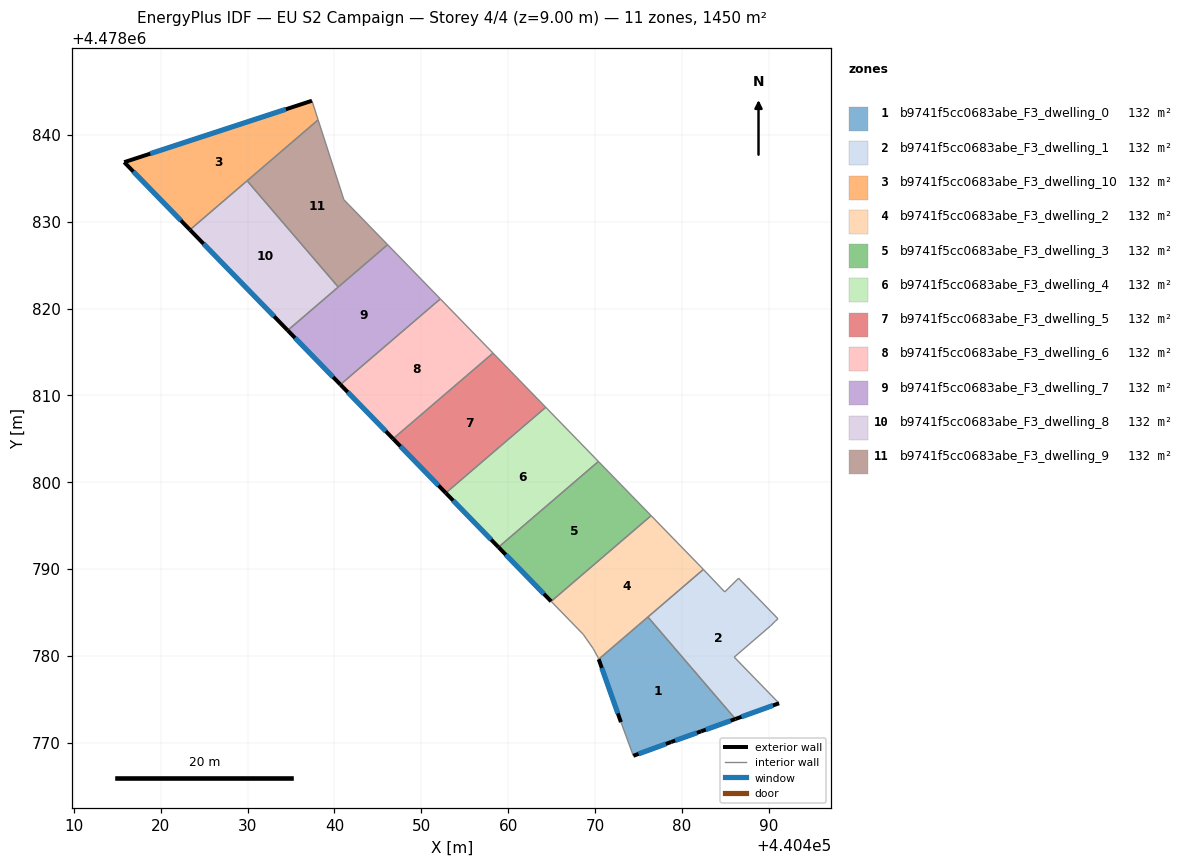
=== STOREY PLAN SPEC (per zone: floor XY polygon, exterior-wall plan segments, windows/doors) ===
zone 1: b9741f5cc0683abe_F3_dwelling_0  (131.8 m²)
  floor: (440476.10, 4478784.46) (440486.18, 4478772.71) (440482.22, 4478771.29) (440478.77, 4478770.06) (440474.43, 4478768.47) (440473.00, 4478772.35) (440470.44, 4478779.60)
  exterior wall: (440474.43, 4478768.47) – (440478.77, 4478770.06)  [4.6 m]
    window: (440475.03, 4478768.70) – (440478.17, 4478769.84)  [7.2 m²]
  exterior wall: (440470.44, 4478779.60) – (440473.00, 4478772.35)  [7.7 m]
    window: (440470.79, 4478778.59) – (440472.64, 4478773.36)  [12.0 m²]
  exterior wall: (440482.22, 4478771.29) – (440486.18, 4478772.71)  [4.2 m]
    window: (440482.77, 4478771.49) – (440485.63, 4478772.52)  [6.6 m²]
  exterior wall: (440478.77, 4478770.06) – (440482.22, 4478771.29)  [3.7 m]
    window: (440479.25, 4478770.23) – (440481.74, 4478771.12)  [5.7 m²]
  interior walls: 3
zone 2: b9741f5cc0683abe_F3_dwelling_1  (131.8 m²)
  floor: (440486.55, 4478788.93) (440491.09, 4478784.26) (440490.77, 4478783.97) (440490.25, 4478783.46) (440486.05, 4478779.84) (440491.21, 4478774.53) (440486.18, 4478772.71) (440476.10, 4478784.46) (440482.49, 4478789.94) (440484.96, 4478787.35)
  exterior wall: (440486.18, 4478772.71) – (440491.21, 4478774.53)  [5.3 m]
    window: (440486.88, 4478772.97) – (440490.51, 4478774.27)  [8.4 m²]
  interior walls: 9
zone 3: b9741f5cc0683abe_F3_dwelling_10  (131.8 m²)
  floor: (440437.40, 4478843.93) (440438.11, 4478841.73) (440423.35, 4478829.07) (440415.78, 4478836.86)
  exterior wall: (440415.78, 4478836.86) – (440423.35, 4478829.07)  [10.9 m]
    window: (440416.83, 4478835.77) – (440422.30, 4478830.15)  [17.0 m²]
  exterior wall: (440437.40, 4478843.93) – (440415.78, 4478836.86)  [22.8 m]
    window: (440434.40, 4478842.95) – (440418.78, 4478837.84)  [35.6 m²]
  interior walls: 3
zone 4: b9741f5cc0683abe_F3_dwelling_2  (131.8 m²)
  floor: (440482.22, 4478790.23) (440482.49, 4478789.94) (440470.44, 4478779.60) (440470.37, 4478779.79) (440469.80, 4478780.82) (440468.65, 4478782.46) (440464.96, 4478786.26) (440476.47, 4478796.14)
  interior walls: 8
zone 5: b9741f5cc0683abe_F3_dwelling_3  (131.8 m²)
  floor: (440470.40, 4478802.38) (440476.47, 4478796.14) (440464.96, 4478786.26) (440458.89, 4478792.51)
  exterior wall: (440458.89, 4478792.51) – (440464.96, 4478786.26)  [8.7 m]
    window: (440459.73, 4478791.64) – (440464.12, 4478787.13)  [13.6 m²]
  interior walls: 3
zone 6: b9741f5cc0683abe_F3_dwelling_4  (131.8 m²)
  floor: (440464.33, 4478808.62) (440470.40, 4478802.38) (440458.89, 4478792.51) (440452.82, 4478798.75)
  exterior wall: (440452.82, 4478798.75) – (440458.89, 4478792.51)  [8.7 m]
    window: (440453.66, 4478797.88) – (440458.05, 4478793.37)  [13.6 m²]
  interior walls: 3
zone 7: b9741f5cc0683abe_F3_dwelling_5  (131.8 m²)
  floor: (440458.26, 4478814.87) (440464.33, 4478808.62) (440452.82, 4478798.75) (440446.75, 4478804.99)
  exterior wall: (440446.75, 4478804.99) – (440452.82, 4478798.75)  [8.7 m]
    window: (440447.59, 4478804.13) – (440451.98, 4478799.62)  [13.6 m²]
  interior walls: 3
zone 8: b9741f5cc0683abe_F3_dwelling_6  (131.8 m²)
  floor: (440452.19, 4478821.11) (440458.26, 4478814.87) (440446.75, 4478804.99) (440440.68, 4478811.24)
  exterior wall: (440440.68, 4478811.24) – (440446.75, 4478804.99)  [8.7 m]
    window: (440441.52, 4478810.37) – (440445.91, 4478805.86)  [13.6 m²]
  interior walls: 3
zone 9: b9741f5cc0683abe_F3_dwelling_7  (131.8 m²)
  floor: (440446.12, 4478827.35) (440452.19, 4478821.11) (440440.68, 4478811.24) (440434.61, 4478817.48)
  exterior wall: (440434.61, 4478817.48) – (440440.68, 4478811.24)  [8.7 m]
    window: (440435.45, 4478816.61) – (440439.84, 4478812.10)  [13.6 m²]
  interior walls: 4
zone 10: b9741f5cc0683abe_F3_dwelling_8  (131.8 m²)
  floor: (440429.93, 4478834.71) (440440.43, 4478822.47) (440434.61, 4478817.48) (440423.35, 4478829.07)
  exterior wall: (440423.35, 4478829.07) – (440434.61, 4478817.48)  [16.2 m]
    window: (440424.91, 4478827.46) – (440433.05, 4478819.09)  [25.3 m²]
  interior walls: 3
zone 11: b9741f5cc0683abe_F3_dwelling_9  (131.8 m²)
  floor: (440438.11, 4478841.73) (440441.08, 4478832.54) (440446.12, 4478827.35) (440440.43, 4478822.47) (440429.93, 4478834.71)
  interior walls: 5

=== DERIVED (storey summary) ===
Building: EU S2 Campaign
Storey: 4 of 4  (floor level z = 9.00 m)
Storey gross floor area: 1449.7 m²
Zones on this storey: 11
  - b9741f5cc0683abe_F3_dwelling_0: floor 131.8 m²; exterior wall 20.2 m (60.6 m²); 4 window(s) 31.6 m²; WWR 52.2%
  - b9741f5cc0683abe_F3_dwelling_1: floor 131.8 m²; exterior wall 5.3 m (16.0 m²); 1 window(s) 8.4 m²; WWR 52.2%
  - b9741f5cc0683abe_F3_dwelling_10: floor 131.8 m²; exterior wall 33.6 m (100.9 m²); 2 window(s) 52.6 m²; WWR 52.2%
  - b9741f5cc0683abe_F3_dwelling_2: floor 131.8 m²
  - b9741f5cc0683abe_F3_dwelling_3: floor 131.8 m²; exterior wall 8.7 m (26.1 m²); 1 window(s) 13.6 m²; WWR 52.2%
  - b9741f5cc0683abe_F3_dwelling_4: floor 131.8 m²; exterior wall 8.7 m (26.1 m²); 1 window(s) 13.6 m²; WWR 52.2%
  - b9741f5cc0683abe_F3_dwelling_5: floor 131.8 m²; exterior wall 8.7 m (26.1 m²); 1 window(s) 13.6 m²; WWR 52.2%
  - b9741f5cc0683abe_F3_dwelling_6: floor 131.8 m²; exterior wall 8.7 m (26.1 m²); 1 window(s) 13.6 m²; WWR 52.2%
  - b9741f5cc0683abe_F3_dwelling_7: floor 131.8 m²; exterior wall 8.7 m (26.1 m²); 1 window(s) 13.6 m²; WWR 52.2%
  - b9741f5cc0683abe_F3_dwelling_8: floor 131.8 m²; exterior wall 16.2 m (48.5 m²); 1 window(s) 25.3 m²; WWR 52.2%
  - b9741f5cc0683abe_F3_dwelling_9: floor 131.8 m²
Zone adjacency (shared interzone walls):
  - b9741f5cc0683abe_F3_dwelling_0 ↔ b9741f5cc0683abe_F3_dwelling_1
  - b9741f5cc0683abe_F3_dwelling_10 ↔ b9741f5cc0683abe_F3_dwelling_8
  - b9741f5cc0683abe_F3_dwelling_10 ↔ b9741f5cc0683abe_F3_dwelling_9
  - b9741f5cc0683abe_F3_dwelling_2 ↔ b9741f5cc0683abe_F3_dwelling_3
  - b9741f5cc0683abe_F3_dwelling_3 ↔ b9741f5cc0683abe_F3_dwelling_4
  - b9741f5cc0683abe_F3_dwelling_4 ↔ b9741f5cc0683abe_F3_dwelling_5
  - b9741f5cc0683abe_F3_dwelling_5 ↔ b9741f5cc0683abe_F3_dwelling_6
  - b9741f5cc0683abe_F3_dwelling_6 ↔ b9741f5cc0683abe_F3_dwelling_7
  - b9741f5cc0683abe_F3_dwelling_7 ↔ b9741f5cc0683abe_F3_dwelling_8
  - b9741f5cc0683abe_F3_dwelling_7 ↔ b9741f5cc0683abe_F3_dwelling_9
  - b9741f5cc0683abe_F3_dwelling_8 ↔ b9741f5cc0683abe_F3_dwelling_9